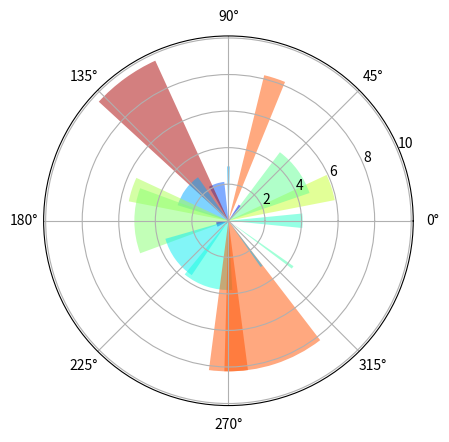

Recreate this plot in Python.
import numpy as np
import matplotlib.pyplot as plt


fig = plt.figure()
ax = plt.subplot(111, polar=True) 
# Datos
N = 20
theta = np.arange(0., 2 * np.pi, 2 * np.pi / N)
radii = 10 * np.random.rand(N)
width = np.pi / 4 * np.random.rand(N)

# Gráfico de barras polares
bars = ax.bar(theta, radii, width=width, bottom=0.0)

# Colores y transparencia
for r, bar in zip(radii, bars):
    bar.set_facecolor(plt.cm.jet(r / 10.))
    bar.set_alpha(0.5)

plt.show()